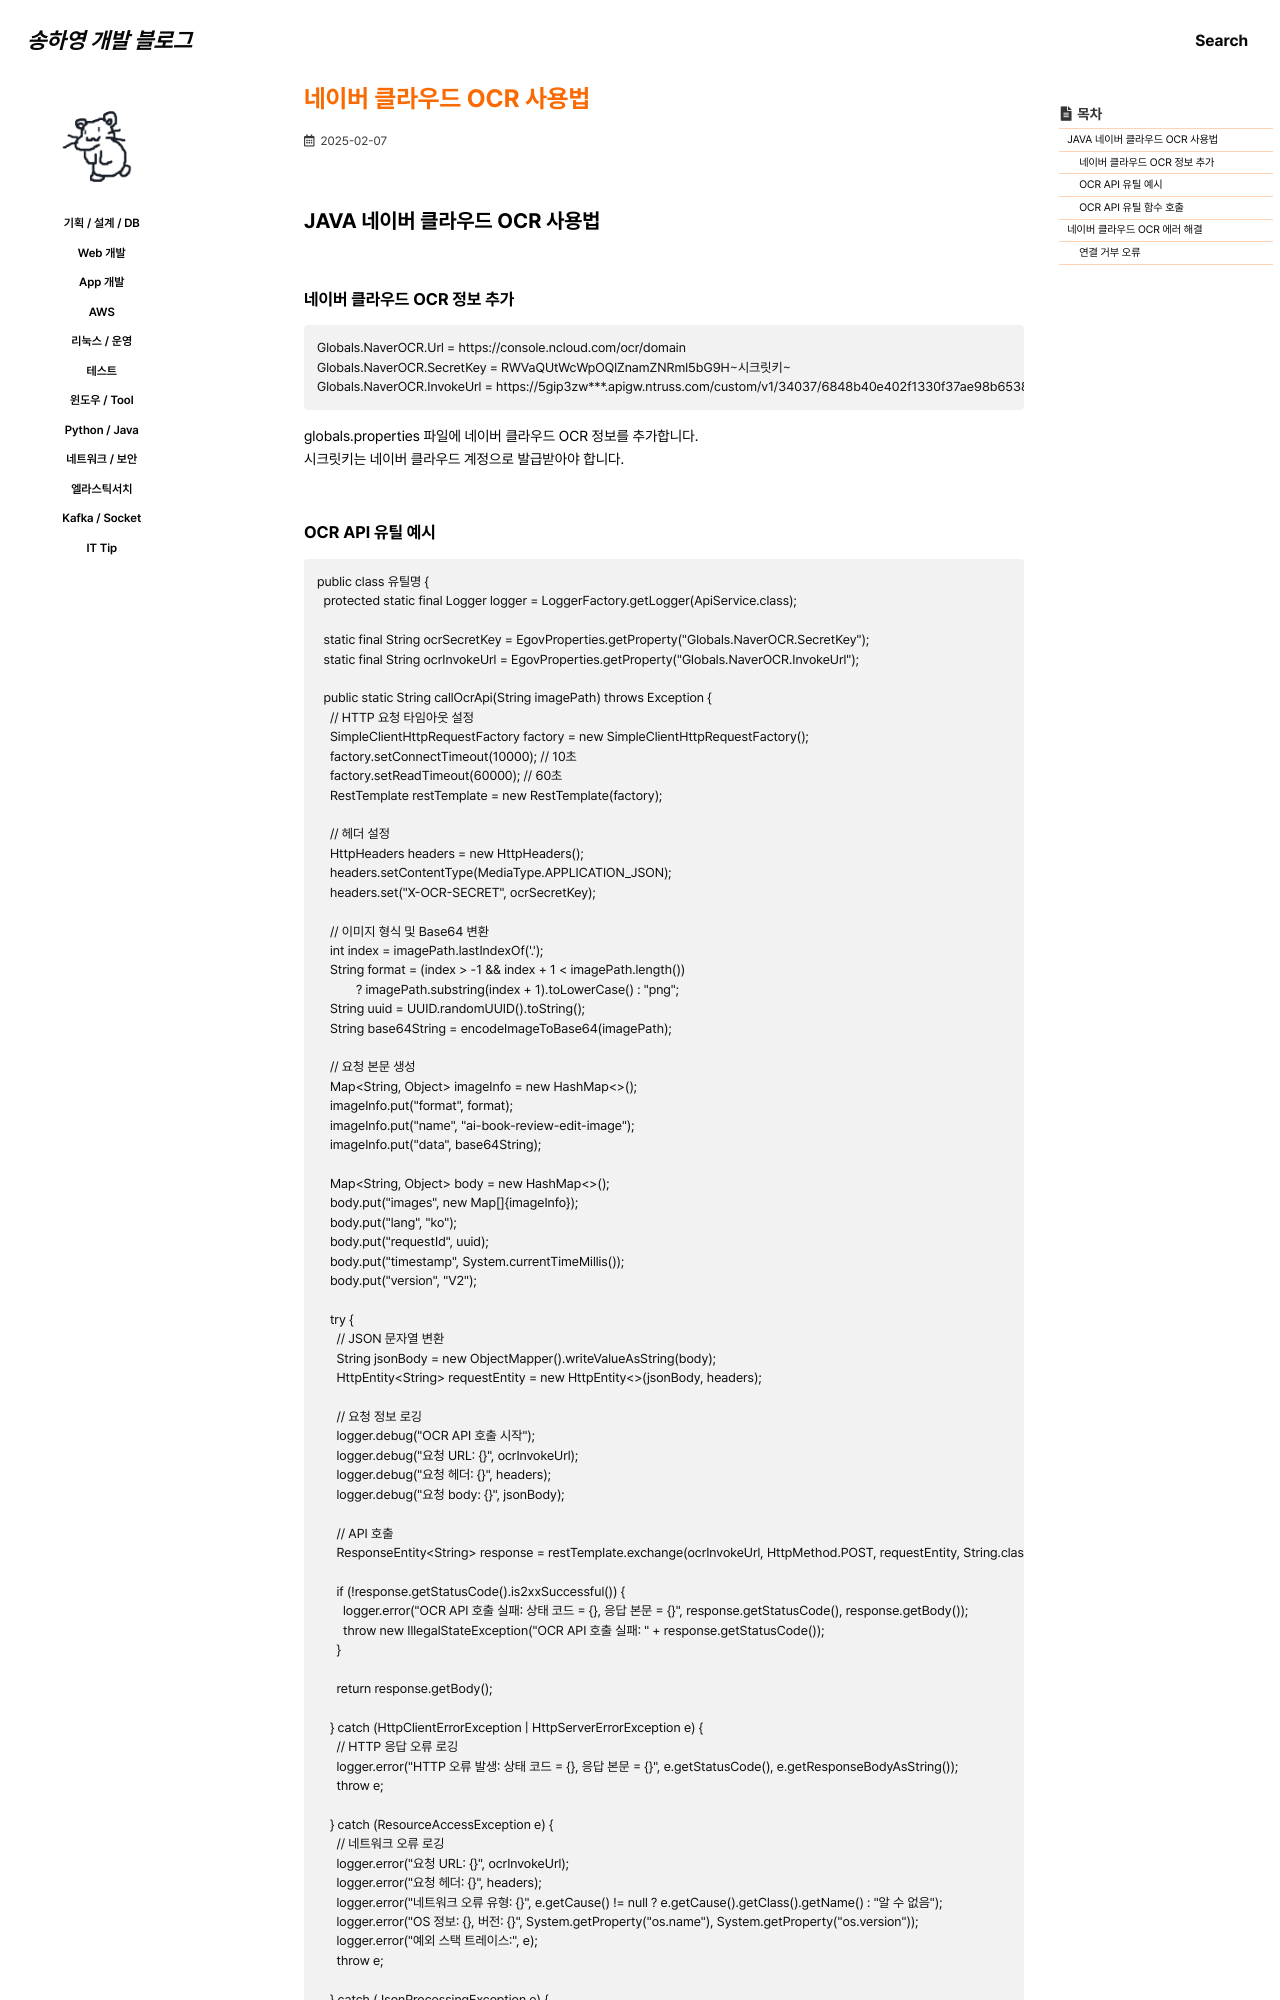

repository: 0songha0/0songha0.github.io · page: web-dev/2025-02-07-1.html · generator: jekyll

---
title: "네이버 클라우드 OCR 사용법"
excerpt: ""

categories:
   - web-dev
tags:
  - []

permalink: /web-dev/2025-02-07-1

toc: true
toc_sticky: true
 
date: 2025-02-07
last_modified_at: 2025-02-07
---

## JAVA 네이버 클라우드 OCR 사용법

### 네이버 클라우드 OCR 정보 추가
```
Globals.NaverOCR.Url = https://console.ncloud.com/ocr/domain
Globals.NaverOCR.SecretKey = RWVaQUtWcWpOQlZnamZNRml5bG9H~시크릿키~
Globals.NaverOCR.InvokeUrl = https://5gip3zw***.apigw.ntruss.com/custom/v1/34037/6848b40e402f1330f37ae98b6538faa00a95b091eaa50f116515df8ccdf~~~~/general
```
globals.properties 파일에 네이버 클라우드 OCR 정보를 추가합니다.  
시크릿키는 네이버 클라우드 계정으로 발급받아야 합니다.
